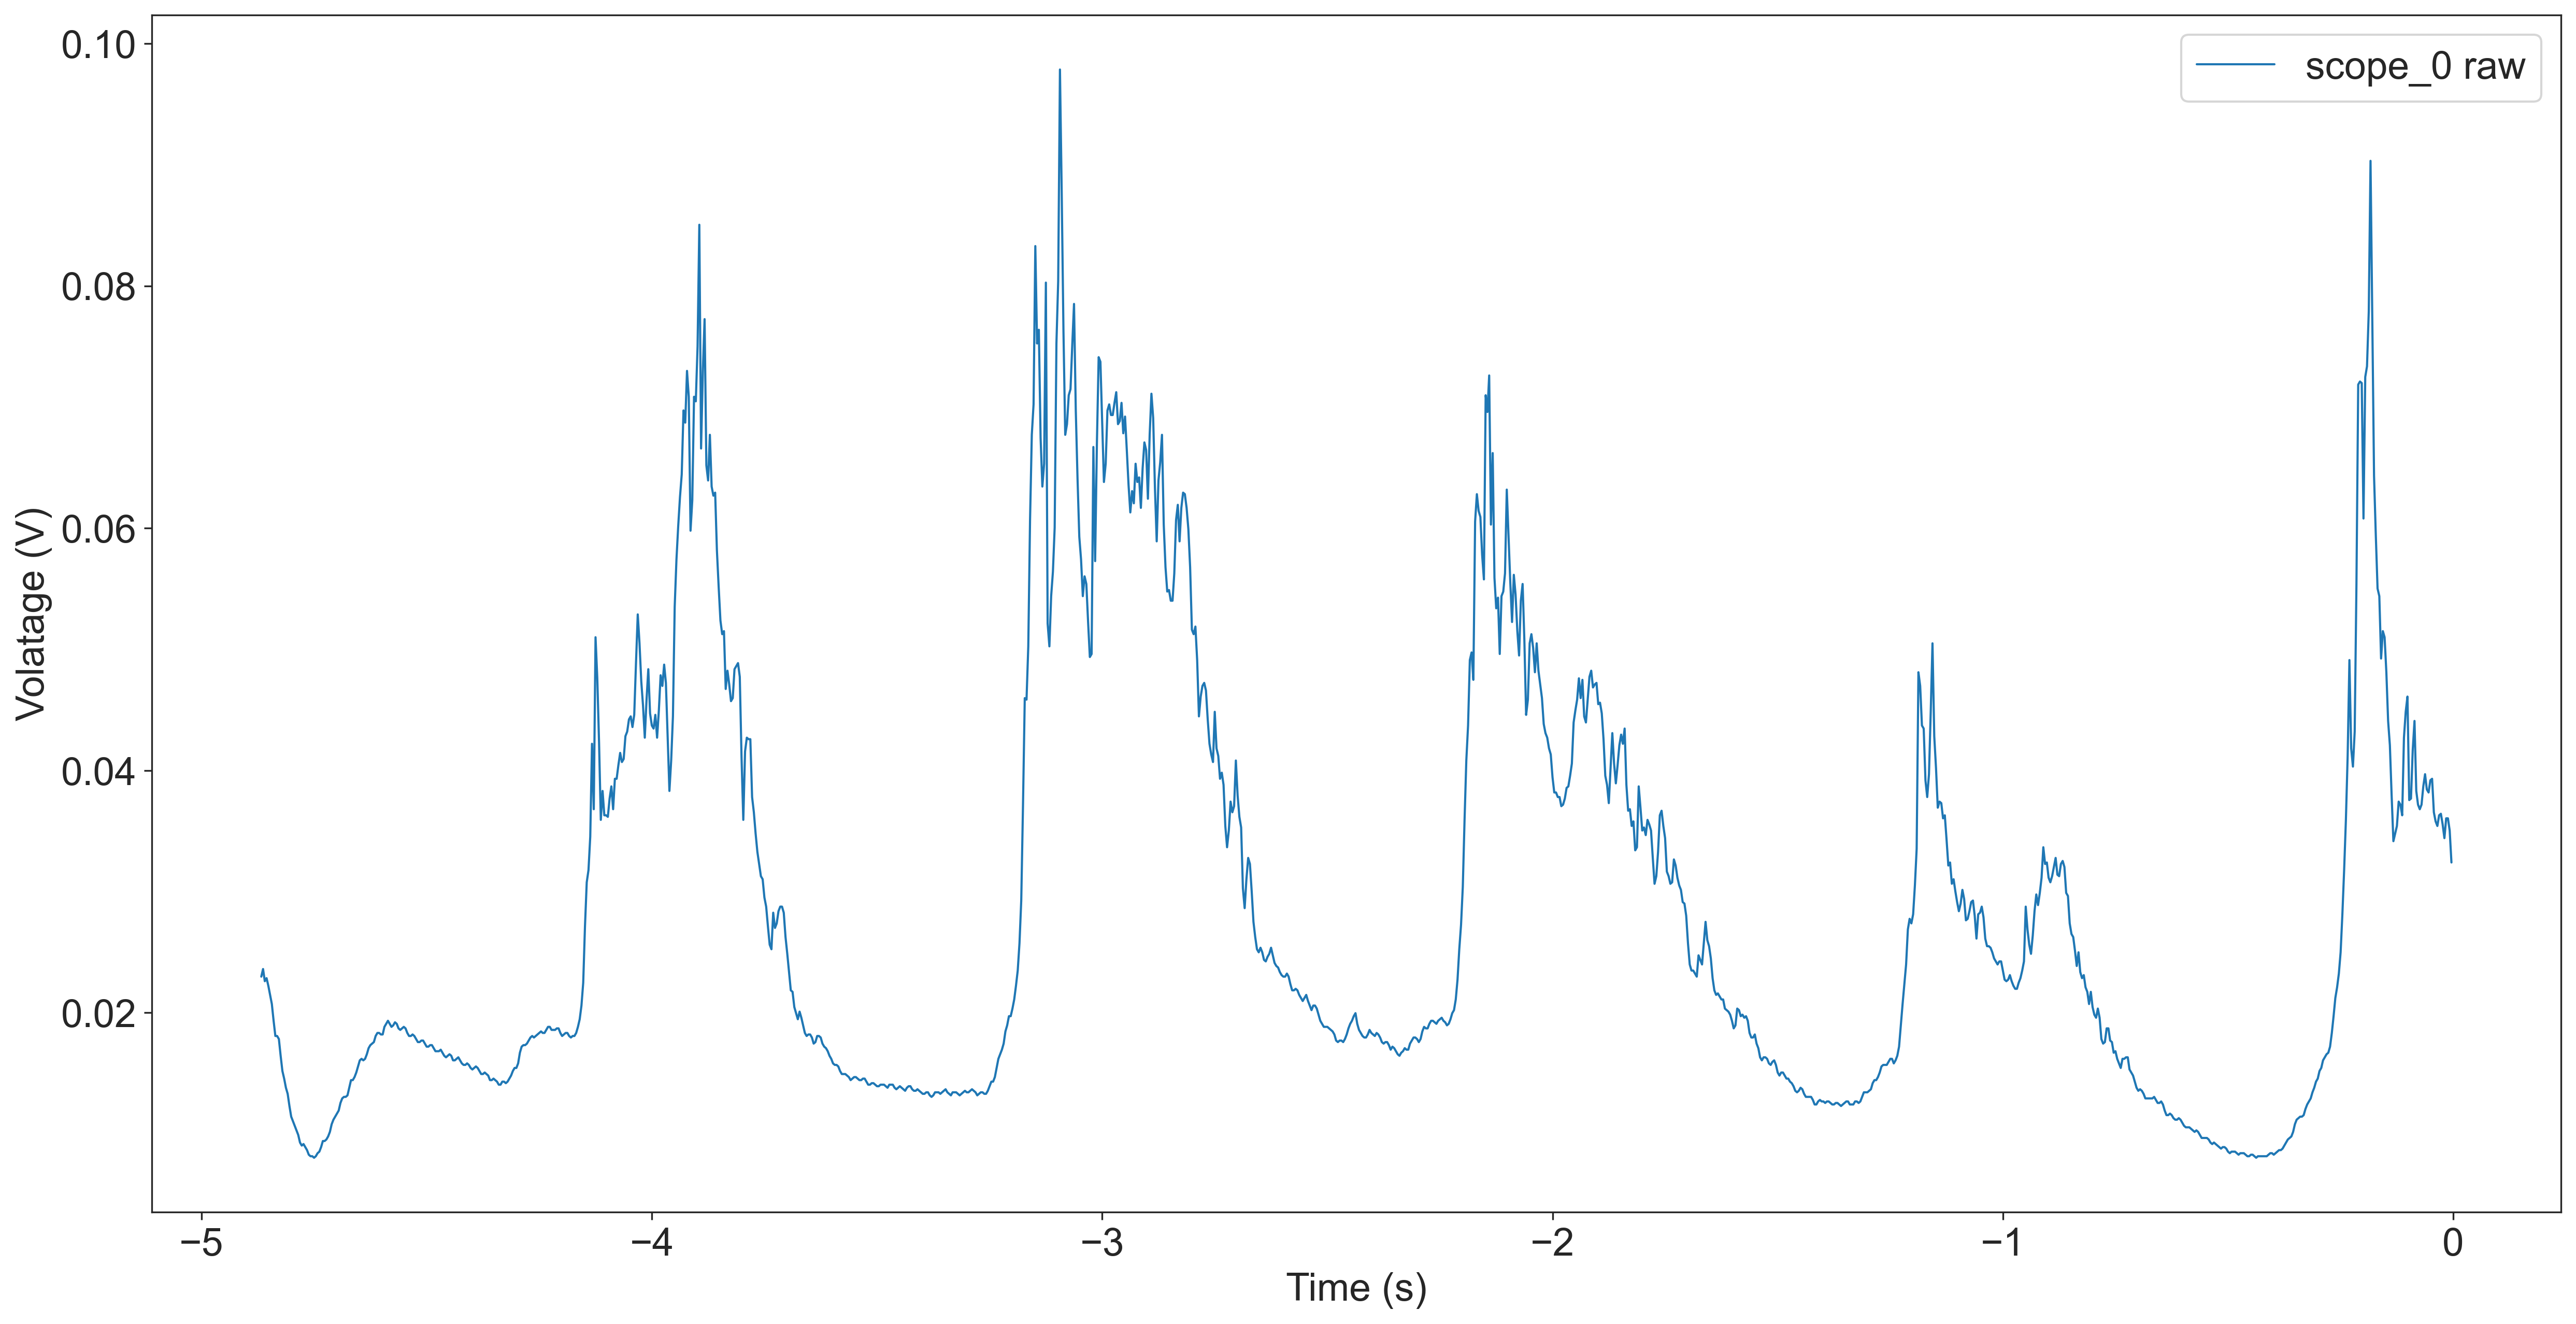

Source data for this figure (header and first rows):
x_axis, channel_2
-4.855, 0.02286
-4.852, 0.02223
-4.848, 0.02147
-4.844, 0.02072
-4.84, 0.01934
-4.836, 0.01808
-4.832, 0.01808
-4.828, 0.01783
-4.824, 0.01645
-4.82, 0.01519
-4.816, 0.01456
-4.812, 0.01381
-4.809, 0.01331
-4.805, 0.0123
-4.801, 0.01142
-4.797, 0.01105
-4.793, 0.01067
-4.789, 0.01029
-4.785, 0.009916
-4.781, 0.009288
-4.777, 0.009037
-4.773, 0.009162
-4.77, 0.008911
-4.766, 0.00866
-4.762, 0.008283
-4.758, 0.008157
-4.754, 0.008157
-4.75, 0.008032
-4.746, 0.008157
-4.742, 0.008408
-4.738, 0.008534
-4.734, 0.008911
-4.73, 0.009413
-4.727, 0.009413
-4.723, 0.009539
-4.719, 0.00979
-4.715, 0.01017
-4.711, 0.0108
-4.707, 0.01117
-4.703, 0.01142
-4.699, 0.01167
-4.695, 0.01193
-4.691, 0.01255
-4.688, 0.01293
-4.684, 0.01306
-4.68, 0.01306
-4.676, 0.01318
-4.672, 0.01381
-4.668, 0.01444
-4.664, 0.01444
-4.66, 0.01469
-4.656, 0.01507
-4.652, 0.01557
-4.648, 0.01607
-4.645, 0.0162
-4.641, 0.01607
-4.637, 0.0162
-4.633, 0.01657
-4.629, 0.01708
-4.625, 0.01733
... 1,183 more rows
